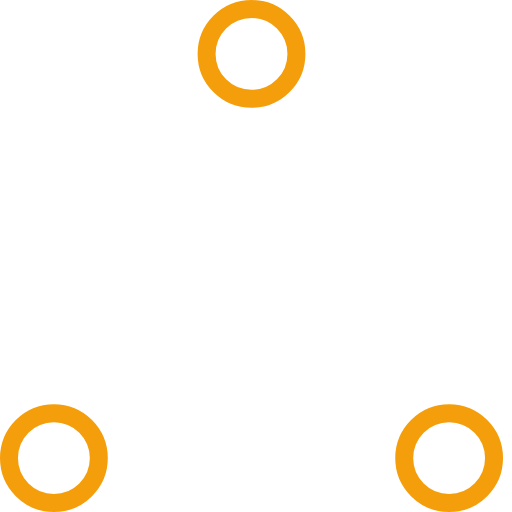
t = 0.00 s
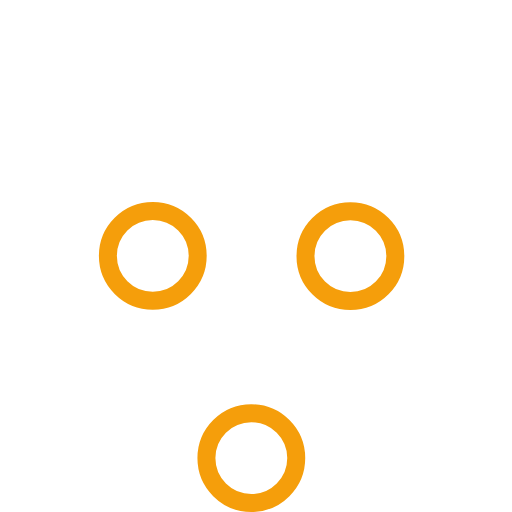
t = 0.37 s
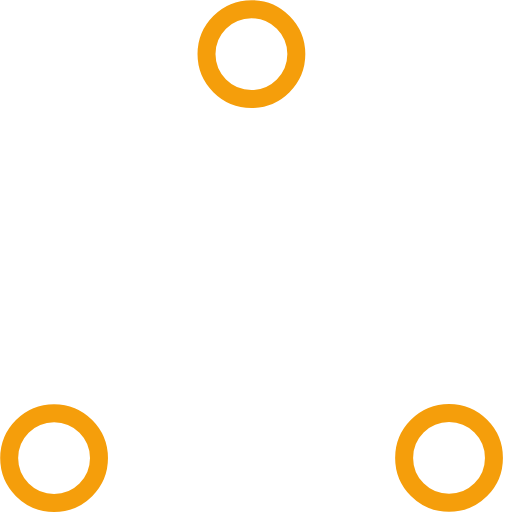
t = 0.73 s
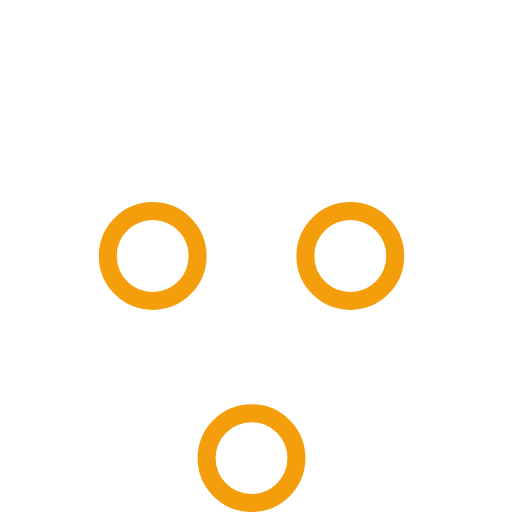
t = 1.10 s
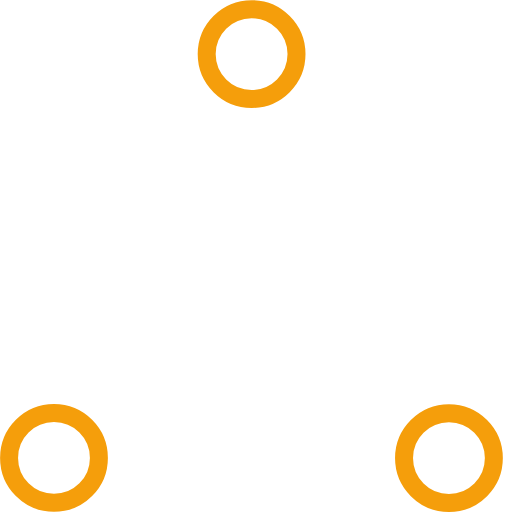
t = 1.47 s
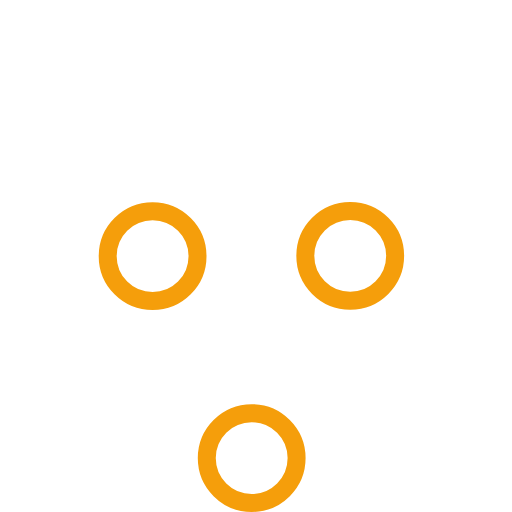
t = 1.83 s

The animated SVG that drew these frames (rendered in a browser with its animation timeline set to each time). Animation: 6 SMIL elements (animate=6); one cycle of 2.20 s, repeats indefinitely.

<!-- By Sam Herbert (@sherb), for everyone. More @ http://goo.gl/7AJzbL -->
<!-- Todo: add easing -->
<svg width="100" height="100" viewBox="0 0 57 57" xmlns="http://www.w3.org/2000/svg" stroke="#f59e0b">
    <g fill="none" fill-rule="evenodd">
        <g transform="translate(1 1)" stroke-width="2">
            <circle cx="5" cy="50" r="5">
                <animate attributeName="cy"
                     begin="0s" dur="2.2s"
                     values="50;5;50;50"
                     calcMode="linear"
                     repeatCount="indefinite" />
                <animate attributeName="cx"
                     begin="0s" dur="2.2s"
                     values="5;27;49;5"
                     calcMode="linear"
                     repeatCount="indefinite" />
            </circle>
            <circle cx="27" cy="5" r="5">
                <animate attributeName="cy"
                     begin="0s" dur="2.2s"
                     from="5" to="5"
                     values="5;50;50;5"
                     calcMode="linear"
                     repeatCount="indefinite" />
                <animate attributeName="cx"
                     begin="0s" dur="2.2s"
                     from="27" to="27"
                     values="27;49;5;27"
                     calcMode="linear"
                     repeatCount="indefinite" />
            </circle>
            <circle cx="49" cy="50" r="5">
                <animate attributeName="cy"
                     begin="0s" dur="2.2s"
                     values="50;50;5;50"
                     calcMode="linear"
                     repeatCount="indefinite" />
                <animate attributeName="cx"
                     from="49" to="49"
                     begin="0s" dur="2.2s"
                     values="49;5;27;49"
                     calcMode="linear"
                     repeatCount="indefinite" />
            </circle>
        </g>
    </g>
</svg>
